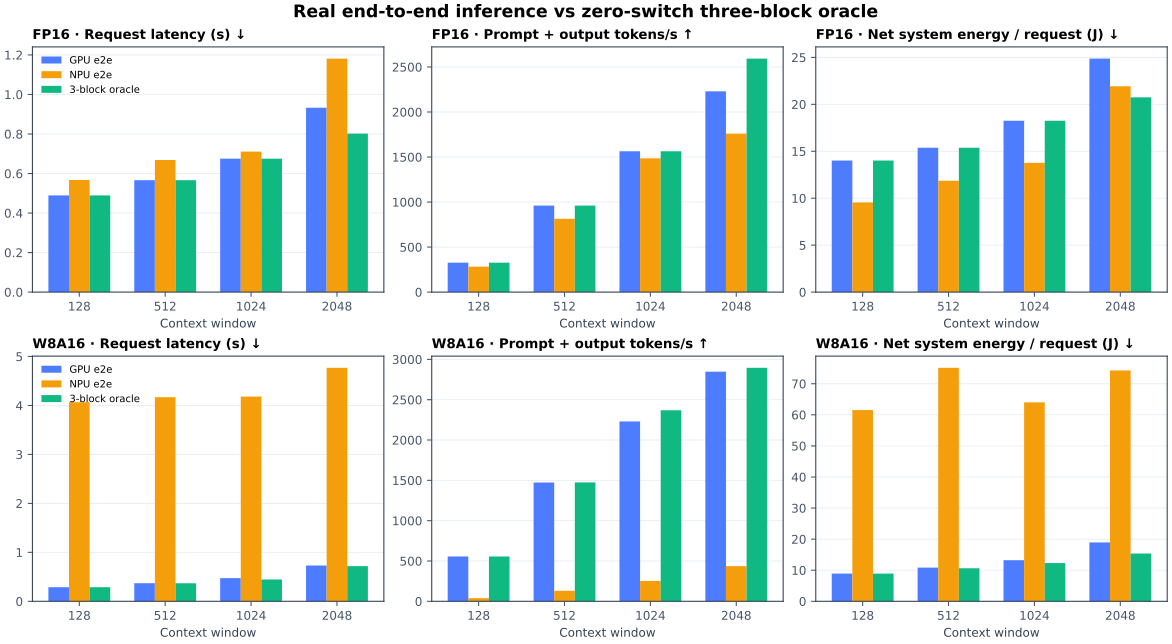

Source data for this figure (header and first rows):
window, precision, system, decode_tokens, total_latency_s, request_work_tokens, request_work_tokens_per_s, generated_tokens_per_s_including_prefill, net_system_energy_j, energy_model
128, fp16, GPU, 32, 0.4891, 160, 327.1, 65.42, 14.02, measured
128, fp16, NPU, 32, 0.5673, 160, 282, 56.4, 9.553, measured
128, fp16, oracle, 32, 0.4891, 160, 327.1, 65.42, 14.02, routed time × measured stage-average net…
128, int8, GPU, 32, 0.2878, 160, 555.9, 111.2, 8.915, measured
128, int8, NPU, 32, 4.066, 160, 39.35, 7.87, 61.52, measured
128, int8, oracle, 32, 0.2878, 160, 555.9, 111.2, 8.915, routed time × measured stage-average net…
512, fp16, GPU, 32, 0.5662, 544, 960.8, 56.52, 15.38, measured
512, fp16, NPU, 32, 0.6683, 544, 814.1, 47.89, 11.86, measured
512, fp16, oracle, 32, 0.5662, 544, 960.8, 56.52, 15.38, routed time × measured stage-average net…
512, int8, GPU, 32, 0.3694, 544, 1473, 86.64, 10.85, measured
512, int8, NPU, 32, 4.169, 544, 130.5, 7.676, 75.13, measured
512, int8, oracle, 32, 0.369, 544, 1474, 86.72, 10.64, routed time × measured stage-average net…
1024, fp16, GPU, 32, 0.6751, 1056, 1564, 47.4, 18.25, measured
1024, fp16, NPU, 32, 0.7108, 1056, 1486, 45.02, 13.76, measured
1024, fp16, oracle, 32, 0.6751, 1056, 1564, 47.4, 18.25, routed time × measured stage-average net…
1024, int8, GPU, 32, 0.4735, 1056, 2230, 67.59, 13.23, measured
1024, int8, NPU, 32, 4.18, 1056, 252.6, 7.656, 64.01, measured
1024, int8, oracle, 32, 0.4458, 1056, 2369, 71.78, 12.3, routed time × measured stage-average net…
2048, fp16, GPU, 32, 0.9328, 2080, 2230, 34.3, 24.87, measured
2048, fp16, NPU, 32, 1.182, 2080, 1760, 27.08, 21.93, measured
2048, fp16, oracle, 32, 0.8021, 2080, 2593, 39.9, 20.74, routed time × measured stage-average net…
2048, int8, GPU, 32, 0.7305, 2080, 2847, 43.8, 18.93, measured
2048, int8, NPU, 32, 4.769, 2080, 436.2, 6.71, 74.27, measured
2048, int8, oracle, 32, 0.7183, 2080, 2896, 44.55, 15.38, routed time × measured stage-average net…
